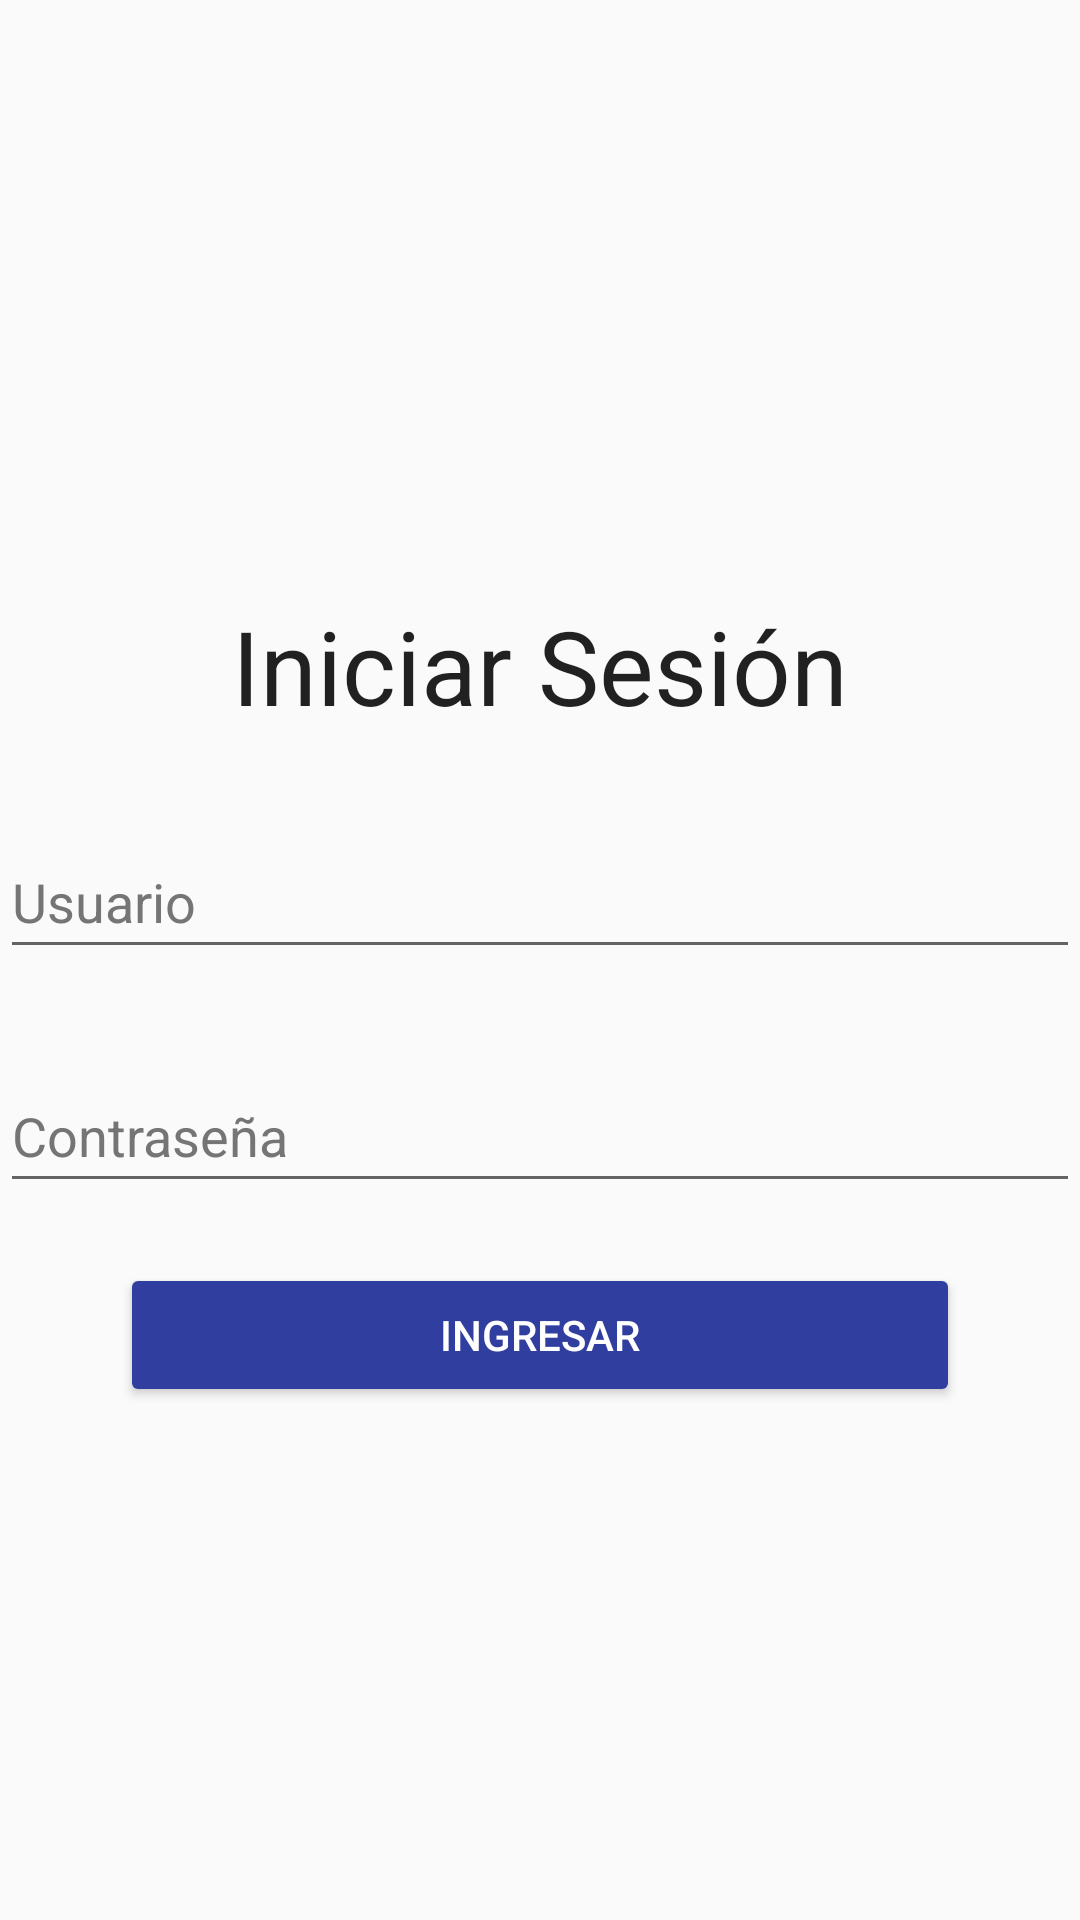

Here is an Android app screen rendered from its layout file. Give the layout XML and the strings, colors and styles it references.
<!-- AndroidManifest.xml: application theme Theme.EzTick -->
<!-- res/layout/activity_main.xml -->
<?xml version="1.0" encoding="utf-8"?>
<LinearLayout xmlns:android="http://schemas.android.com/apk/res/android"
    xmlns:app="http://schemas.android.com/apk/res-auto"
    xmlns:tools="http://schemas.android.com/tools"
    android:id="@+id/main"
    android:layout_width="match_parent"
    android:layout_height="match_parent"
    android:layout_marginLeft="40dp"
    android:layout_marginTop="80dp"
    android:layout_marginRight="40dp"
    android:orientation="vertical"
    tools:context=".MainActivity">

    <ImageView
        android:id="@+id/imageView2"
        android:layout_width="match_parent"
        android:layout_height="139dp"
        android:layout_marginBottom="60dp"
        app:srcCompat="@drawable/ic_launcher_foreground"
        tools:srcCompat="@android:drawable/btn_dialog" />

    <TextView
        android:id="@+id/textView5"
        android:layout_width="match_parent"
        android:layout_height="46dp"
        android:layout_marginBottom="30dp"
        android:autoSizeTextType="uniform"
        android:text="@string/iniciar_sesion"
        android:textAlignment="center"
        android:textAppearance="@style/TextAppearance.AppCompat.Large" />

    <EditText
        android:id="@+id/usuario"
        android:layout_width="match_parent"
        android:layout_height="wrap_content"
        android:layout_marginBottom="30dp"
        android:ems="10"
        android:hint="@string/usuario"
        android:importantForAutofill="no"
        android:inputType="text"
        android:minHeight="48dp"
        android:textColor="@color/primary_text"
        android:textColorHighlight="@color/secondary_text"
        android:textColorHint="@color/secondary_text"
        android:textColorLink="@color/primary_text" />

    <EditText
        android:id="@+id/contrasenia"
        android:layout_width="match_parent"
        android:layout_height="wrap_content"
        android:layout_marginBottom="10dp"
        android:ems="10"
        android:hint="@string/contrasenia"
        android:importantForAutofill="no"
        android:inputType="textPassword"
        android:minHeight="48dp"
        android:textColor="@color/primary_text"
        android:textColorHighlight="@color/secondary_text"
        android:textColorHint="@color/secondary_text"
        android:textColorLink="@color/primary_text" />

    <Button
        android:id="@+id/button"
        android:layout_width="match_parent"
        android:layout_height="wrap_content"
        android:layout_marginHorizontal="40dp"
        android:layout_marginTop="10dp"
        android:backgroundTint="@color/dark_primary_color"
        android:onClick="login"
        android:text="@string/btnIngresar"
        android:textColor="@color/text_and_icons"
        android:textColorLink="@color/dark_primary_color" />

</LinearLayout>
<!-- resources referenced by this layout -->
<resources>
  <color name="dark_primary_color">#303F9F</color>
  <color name="primary_text">#212121</color>
  <color name="secondary_text">#757575</color>
  <color name="text_and_icons">#FFFFFFFF</color>
  <string name="btnIngresar">Ingresar</string>
  <string name="contrasenia">Contraseña</string>
  <string name="iniciar_sesion">Iniciar Sesión</string>
  <string name="usuario">Usuario</string>
  <style name="Theme.EzTick" parent="Base.Theme.EzTick" />
  <style name="Base.Theme.EzTick" parent="Theme.AppCompat.Light.NoActionBar">
          
          <item name="colorPrimary">@color/primary_color</item>
          <item name="colorPrimaryDark">@color/dark_primary_color</item>
          <item name="colorPrimaryVariant">@color/light_primary_color</item>
          <item name="colorAccent">@color/accent_color</item>
          <item name="dividerColor">@color/divider_color</item>
          <item name="colorOnPrimary">@color/text_and_icons</item>
          
      </style>
  <color name="primary_color">#3F51B5</color>
  <color name="light_primary_color">#C5CAE9</color>
  <color name="accent_color">#03A9F4</color>
  <color name="divider_color">#BDBDBD</color>
</resources>
